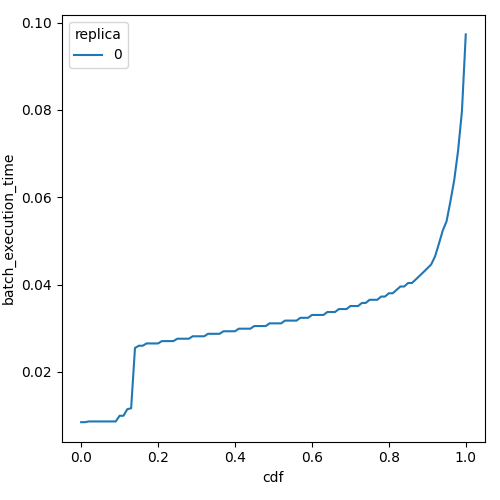

The data file committed next to this chart (first rows):
cdf, batch_execution_time, replica
0.0, 0.008479, 0
0.01, 0.008479, 0
0.02, 0.00865, 0
0.03, 0.00865, 0
0.04, 0.00865, 0
0.05, 0.00865, 0
0.06, 0.00865, 0
0.07, 0.00865, 0
0.08, 0.00865, 0
0.09, 0.00865, 0
0.1, 0.00995, 0
0.11, 0.00995, 0
0.12, 0.01145, 0
0.13, 0.01168, 0
0.14, 0.02547, 0
0.15, 0.02599, 0
0.16, 0.02599, 0
0.17, 0.02651, 0
0.18, 0.02651, 0
0.19, 0.02651, 0
0.2, 0.02651, 0
0.21, 0.02705, 0
0.22, 0.02705, 0
0.23, 0.02705, 0
0.24, 0.02705, 0
0.25, 0.02759, 0
0.26, 0.02759, 0
0.27, 0.02759, 0
0.28, 0.02759, 0
0.29, 0.02815, 0
0.3, 0.02815, 0
0.31, 0.02815, 0
0.32, 0.02815, 0
0.33, 0.02872, 0
0.34, 0.02872, 0
0.35, 0.02872, 0
0.36, 0.02872, 0
0.37, 0.0293, 0
0.38, 0.0293, 0
0.39, 0.0293, 0
0.4, 0.0293, 0
0.41, 0.02989, 0
0.42, 0.02989, 0
0.43, 0.02989, 0
0.44, 0.02989, 0
0.45, 0.0305, 0
0.46, 0.0305, 0
0.47, 0.0305, 0
0.48, 0.0305, 0
0.49, 0.03111, 0
0.5, 0.03111, 0
0.51, 0.03111, 0
0.52, 0.03111, 0
0.53, 0.03174, 0
0.54, 0.03174, 0
0.55, 0.03174, 0
0.56, 0.03174, 0
0.57, 0.03238, 0
0.58, 0.03238, 0
0.59, 0.03238, 0
... 41 more rows
